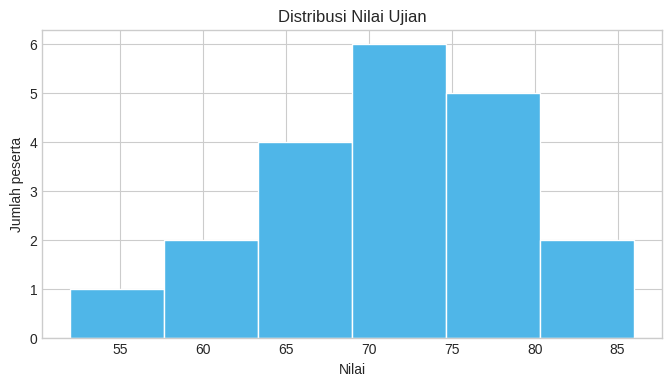
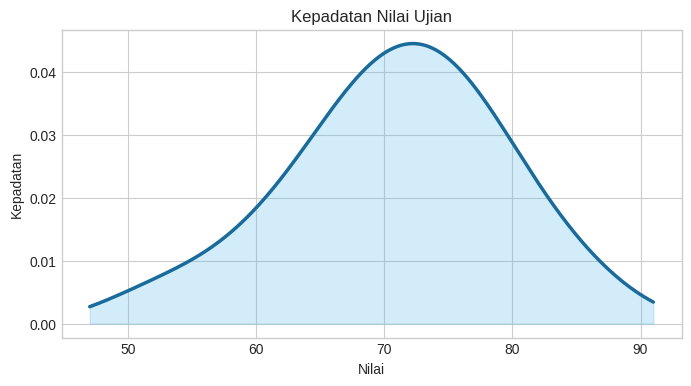
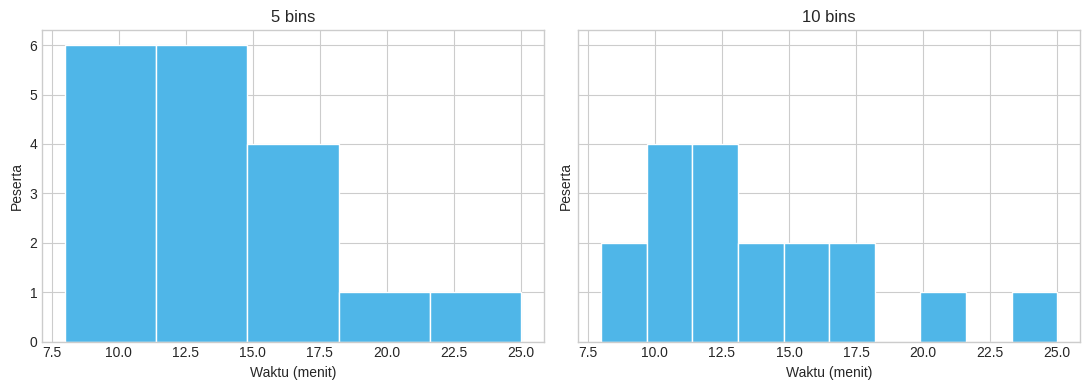
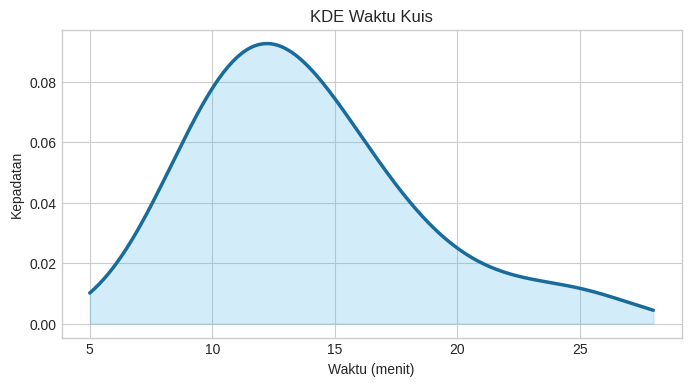
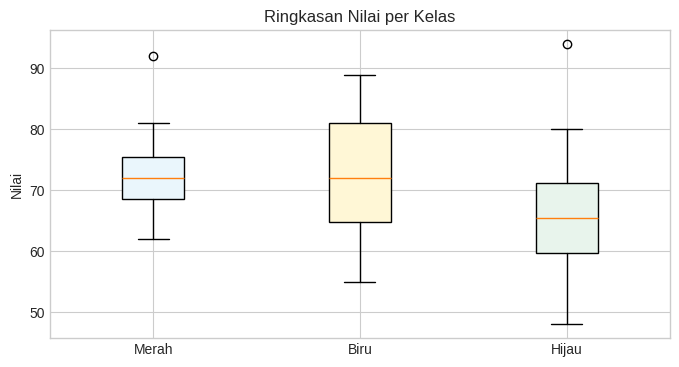
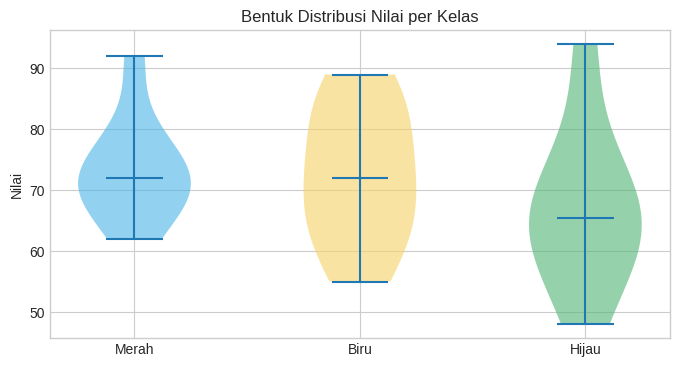
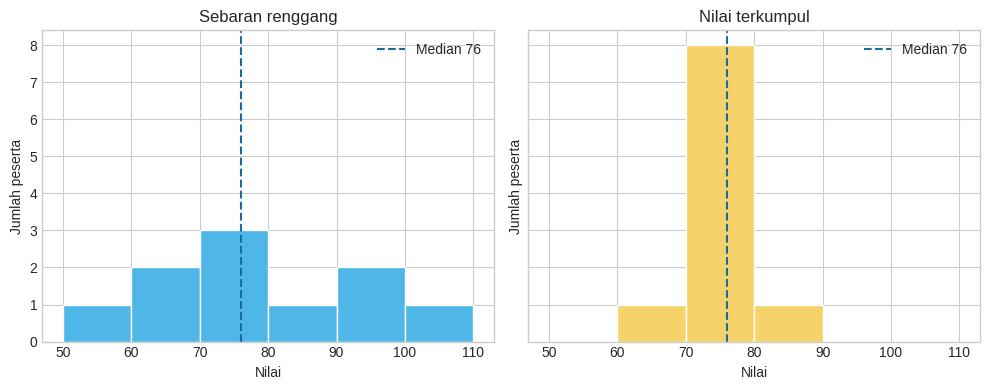
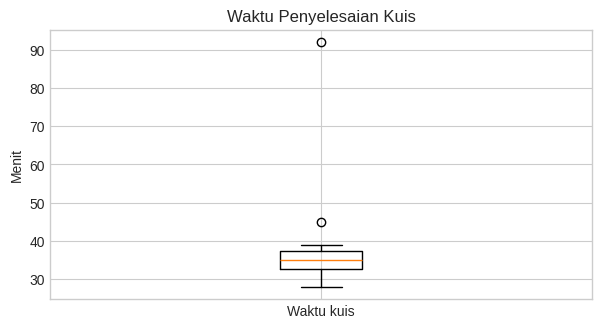
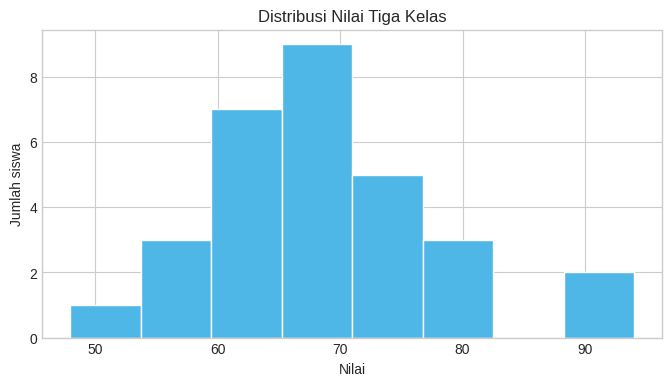
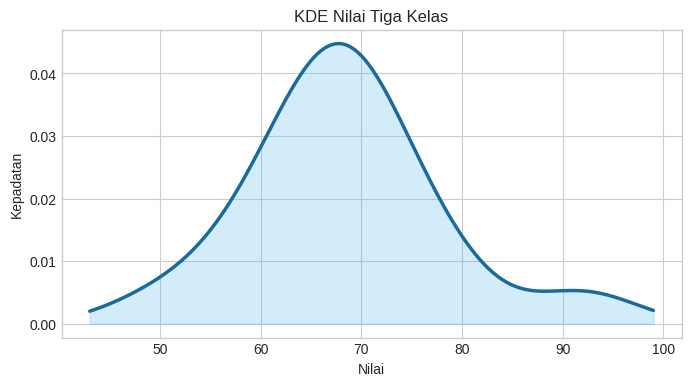
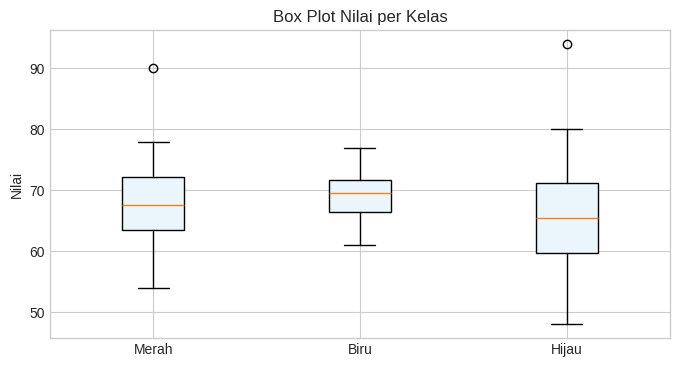
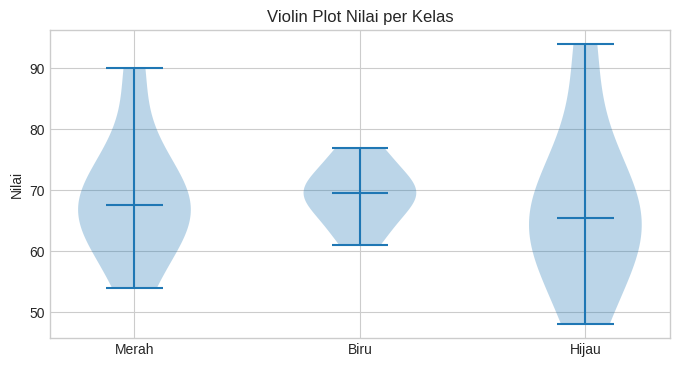

Reproduce these figures in Python, in order.
import numpy as np
import pandas as pd
import matplotlib.pyplot as plt
from scipy.stats import gaussian_kde


plt.style.use('seaborn-v0_8-whitegrid')
pd.set_option('display.max_columns', 20)
pd.set_option('display.width', 100)

nilai = pd.Series([52, 58, 61, 64, 65, 67, 68, 69, 70, 71, 72, 73, 74, 75, 76, 77, 78, 80, 82, 86], name='Nilai')
print(nilai.describe().round(1))

fig, ax = plt.subplots(figsize=(8, 4))
ax.hist(nilai, bins=6, color='#4FB6E8', edgecolor='white')
ax.set(title='Distribusi Nilai Ujian', xlabel='Nilai', ylabel='Jumlah peserta')
plt.show()

rentang = np.linspace(nilai.min() - 5, nilai.max() + 5, 250)
kepadatan = gaussian_kde(nilai)(rentang)
fig, ax = plt.subplots(figsize=(8, 4))
ax.plot(rentang, kepadatan, color='#196B9B', linewidth=2.5)
ax.fill_between(rentang, kepadatan, color='#4FB6E8', alpha=0.25)
ax.set(title='Kepadatan Nilai Ujian', xlabel='Nilai', ylabel='Kepadatan')
plt.show()

waktu = pd.Series([8, 9, 10, 10, 11, 11, 12, 12, 13, 13, 14, 14, 15, 16, 17, 18, 21, 25], name='Menit')
fig, axes = plt.subplots(1, 2, figsize=(11, 4), sharey=True)
for ax, jumlah_bins in zip(axes, [5, 10]):
    ax.hist(waktu, bins=jumlah_bins, color='#4FB6E8', edgecolor='white')
    ax.set(title=f'{jumlah_bins} bins', xlabel='Waktu (menit)', ylabel='Peserta')
plt.tight_layout()
plt.show()

rentang_waktu = np.linspace(waktu.min() - 3, waktu.max() + 3, 250)
kepadatan_waktu = gaussian_kde(waktu)(rentang_waktu)
fig, ax = plt.subplots(figsize=(8, 4))
ax.plot(rentang_waktu, kepadatan_waktu, color='#196B9B', linewidth=2.5)
ax.fill_between(rentang_waktu, kepadatan_waktu, color='#4FB6E8', alpha=0.25)
ax.set(title='KDE Waktu Kuis', xlabel='Waktu (menit)', ylabel='Kepadatan')
plt.show()
print('Histogram memperlihatkan hitungan per rentang dan bentuknya berubah saat jumlah bins berubah. KDE memberi ringkasan bentuk yang lebih halus. Beberapa peserta menyelesaikan kuis lebih lama dari mayoritas.')

kelas_merah = [62, 66, 68, 70, 71, 73, 74, 76, 81, 92]
kelas_biru = [55, 60, 64, 67, 70, 74, 78, 82, 86, 89]
kelas_hijau = [48, 55, 59, 62, 64, 67, 69, 72, 80, 94]
nilai_per_kelas = [kelas_merah, kelas_biru, kelas_hijau]
nama_kelas = ['Merah', 'Biru', 'Hijau']

fig, ax = plt.subplots(figsize=(8, 4))
plot = ax.boxplot(nilai_per_kelas, tick_labels=nama_kelas, patch_artist=True)
for kotak, warna in zip(plot['boxes'], ['#EAF6FC', '#FFF7D6', '#E8F4EC']):
    kotak.set_facecolor(warna)
ax.set(title='Ringkasan Nilai per Kelas', ylabel='Nilai')
plt.show()

fig, ax = plt.subplots(figsize=(8, 4))
plot = ax.violinplot(nilai_per_kelas, showmedians=True, showextrema=True)
for badan, warna in zip(plot['bodies'], ['#4FB6E8', '#F5D36A', '#55B77A']):
    badan.set_facecolor(warna)
    badan.set_alpha(0.62)
ax.set_xticks([1, 2, 3], nama_kelas)
ax.set(title='Bentuk Distribusi Nilai per Kelas', ylabel='Nilai')
plt.show()

nilai_renggang = np.array([55, 60, 65, 70, 74, 78, 85, 90, 95, 100])
nilai_rapat = np.array([68, 72, 73, 74, 76, 76, 77, 78, 79, 82])
bins_nilai = [50, 60, 70, 80, 90, 100, 110]

fig, axes = plt.subplots(1, 2, figsize=(10, 4), sharex=True, sharey=True)
for ax, data, nama, warna in zip(
    axes,
    [nilai_renggang, nilai_rapat],
    ['Sebaran renggang', 'Nilai terkumpul'],
    ['#4FB6E8', '#F5D36A'],
):
    median = np.median(data)
    ax.hist(data, bins=bins_nilai, color=warna, edgecolor='white')
    ax.axvline(median, color='#196B9B', linestyle='--', label=f'Median {median:.0f}')
    ax.set(title=nama, xlabel='Nilai', ylabel='Jumlah peserta')
    ax.legend()
plt.tight_layout()
plt.show()

waktu_penyelesaian = pd.Series([28, 31, 32, 33, 34, 35, 35, 36, 37, 39, 45, 92], name='Menit')
q1 = waktu_penyelesaian.quantile(0.25)
q3 = waktu_penyelesaian.quantile(0.75)
iqr = q3 - q1
batas_bawah = q1 - 1.5 * iqr
batas_atas = q3 + 1.5 * iqr
kandidat = waktu_penyelesaian[(waktu_penyelesaian < batas_bawah) | (waktu_penyelesaian > batas_atas)]

fig, ax = plt.subplots(figsize=(7, 3.5))
ax.boxplot(waktu_penyelesaian, tick_labels=['Waktu kuis'], showfliers=True)
ax.set(title='Waktu Penyelesaian Kuis', ylabel='Menit')
plt.show()
print('Kandidat pencilan menurut aturan IQR:', kandidat.tolist())

nilai_kelas = {
    'Merah': [54, 60, 63, 65, 67, 68, 70, 73, 78, 90],
    'Biru': [61, 64, 66, 68, 69, 70, 71, 72, 75, 77],
    'Hijau': [48, 55, 59, 62, 64, 67, 69, 72, 80, 94],
}
semua_nilai = np.concatenate(list(nilai_kelas.values()))
fig, ax = plt.subplots(figsize=(8, 4))
ax.hist(semua_nilai, bins=8, color='#4FB6E8', edgecolor='white')
ax.set(title='Distribusi Nilai Tiga Kelas', xlabel='Nilai', ylabel='Jumlah siswa')
plt.show()

rentang_semua = np.linspace(semua_nilai.min() - 5, semua_nilai.max() + 5, 250)
kepadatan_semua = gaussian_kde(semua_nilai)(rentang_semua)
fig, ax = plt.subplots(figsize=(8, 4))
ax.plot(rentang_semua, kepadatan_semua, color='#196B9B', linewidth=2.5)
ax.fill_between(rentang_semua, kepadatan_semua, color='#4FB6E8', alpha=0.25)
ax.set(title='KDE Nilai Tiga Kelas', xlabel='Nilai', ylabel='Kepadatan')
plt.show()

fig, ax = plt.subplots(figsize=(8, 4))
ax.boxplot(list(nilai_kelas.values()), tick_labels=list(nilai_kelas.keys()), patch_artist=True, boxprops={'facecolor': '#EAF6FC'})
ax.set(title='Box Plot Nilai per Kelas', ylabel='Nilai')
plt.show()

fig, ax = plt.subplots(figsize=(8, 4))
ax.violinplot(list(nilai_kelas.values()), showmedians=True, showextrema=True)
ax.set_xticks([1, 2, 3], list(nilai_kelas.keys()))
ax.set(title='Violin Plot Nilai per Kelas', ylabel='Nilai')
plt.show()
ringkasan = pd.DataFrame({kelas: pd.Series(skor).describe() for kelas, skor in nilai_kelas.items()}).loc[['50%', 'min', 'max']].T
print(ringkasan.rename(columns={'50%': 'Median'}).round(1))
print('Median ketiga kelas berdekatan. Kelas Hijau memiliki rentang terluas, tetapi nilai ekstrem perlu diperiksa dalam konteks sebelum diberi label pencilan.')
